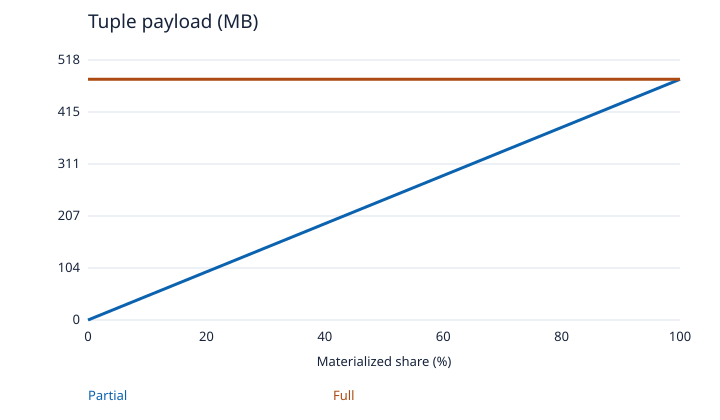

Values plotted in this chart, from the file beside it:
Materialized share (%), Partial, Full
0, 0.0, 480
10, 48.0, 480
20, 96.0, 480
30, 144.0, 480
40, 192.0, 480
50, 240.0, 480
60, 288.0, 480
70, 336.0, 480
80, 384.0, 480
90, 432.0, 480
100, 480.0, 480
